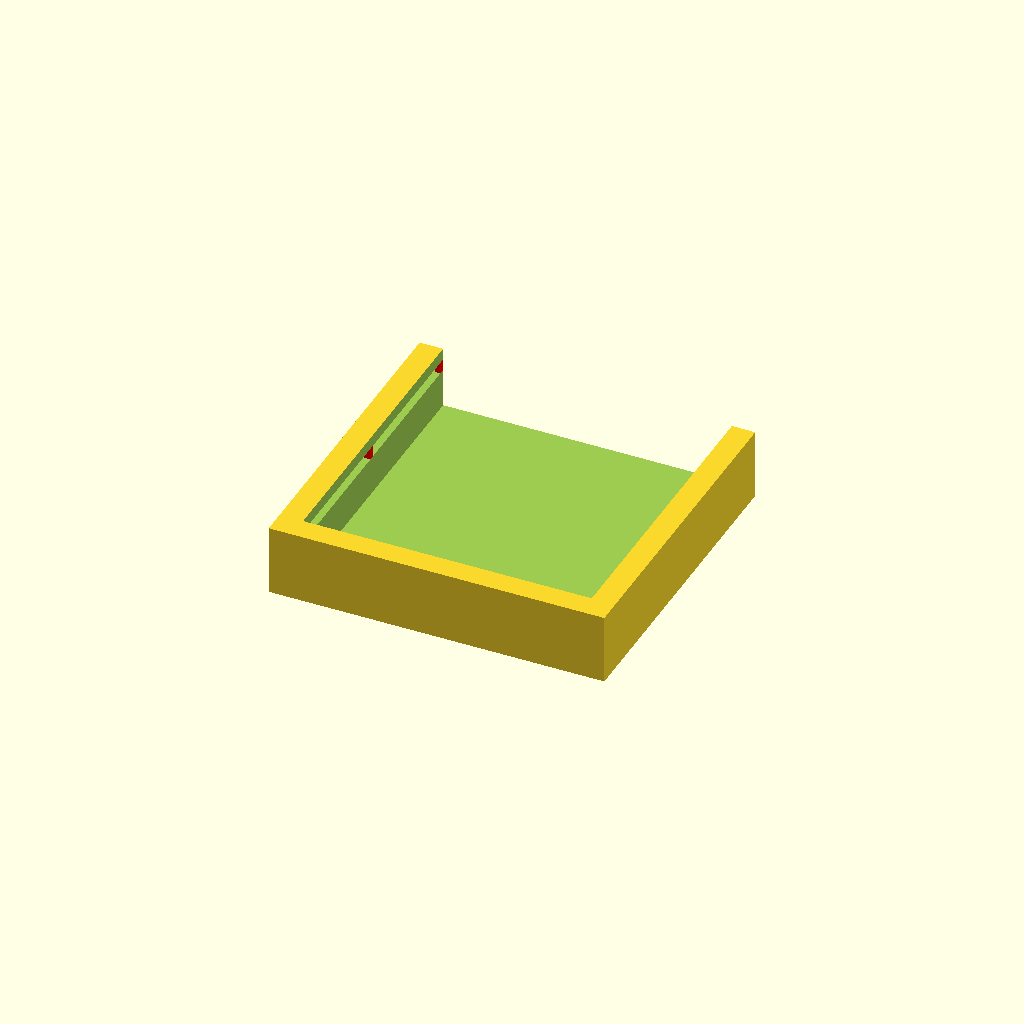
Cell 1: rendered with the file's own defaults.
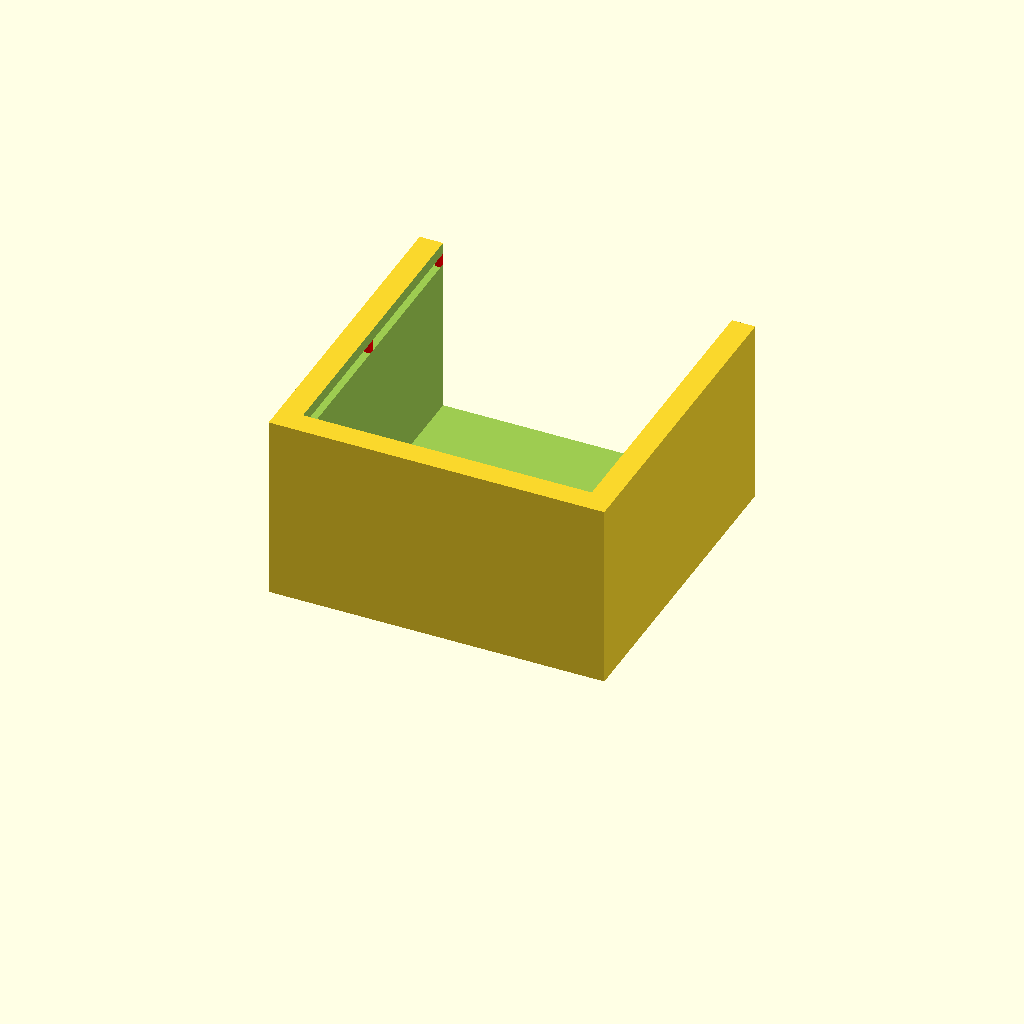
Cell 2: pcb_space = 20 (everything else at default).
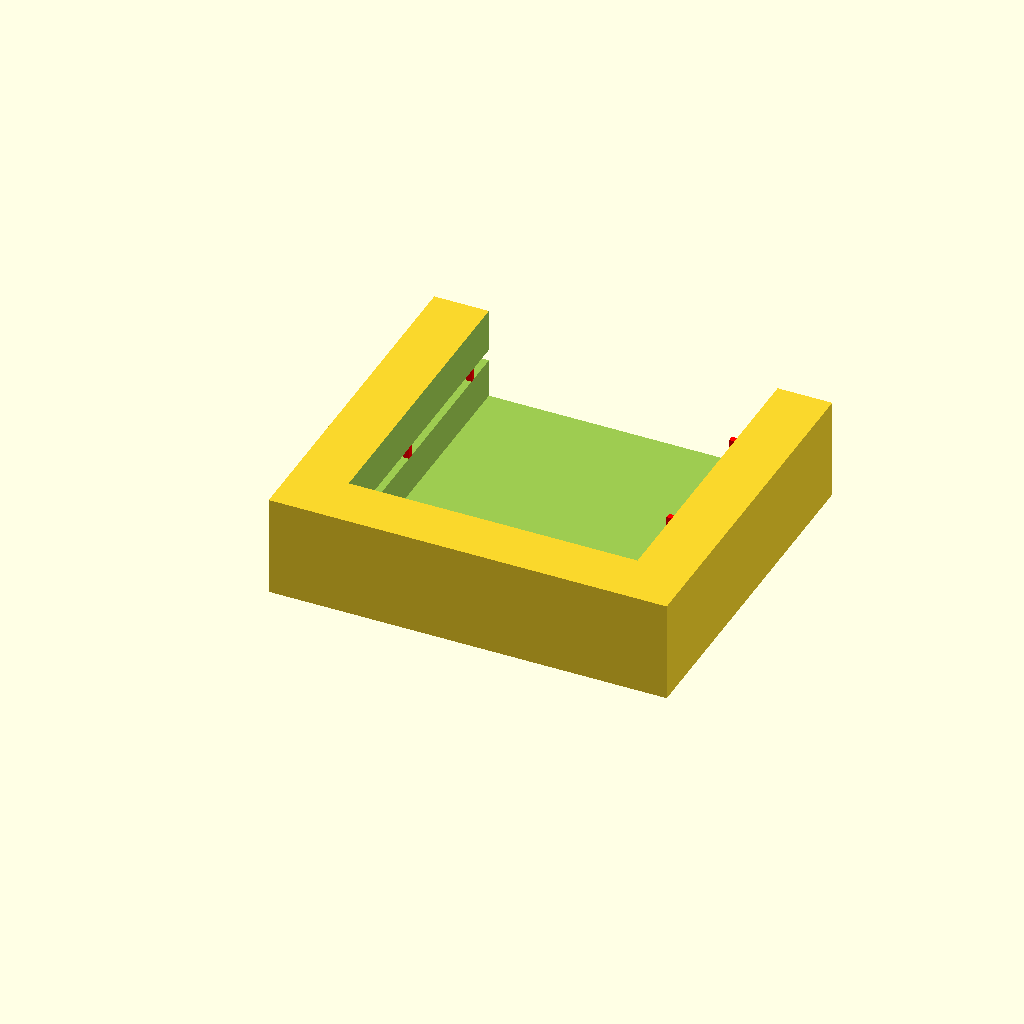
Cell 3: wall_thickness = 7 (everything else at default).
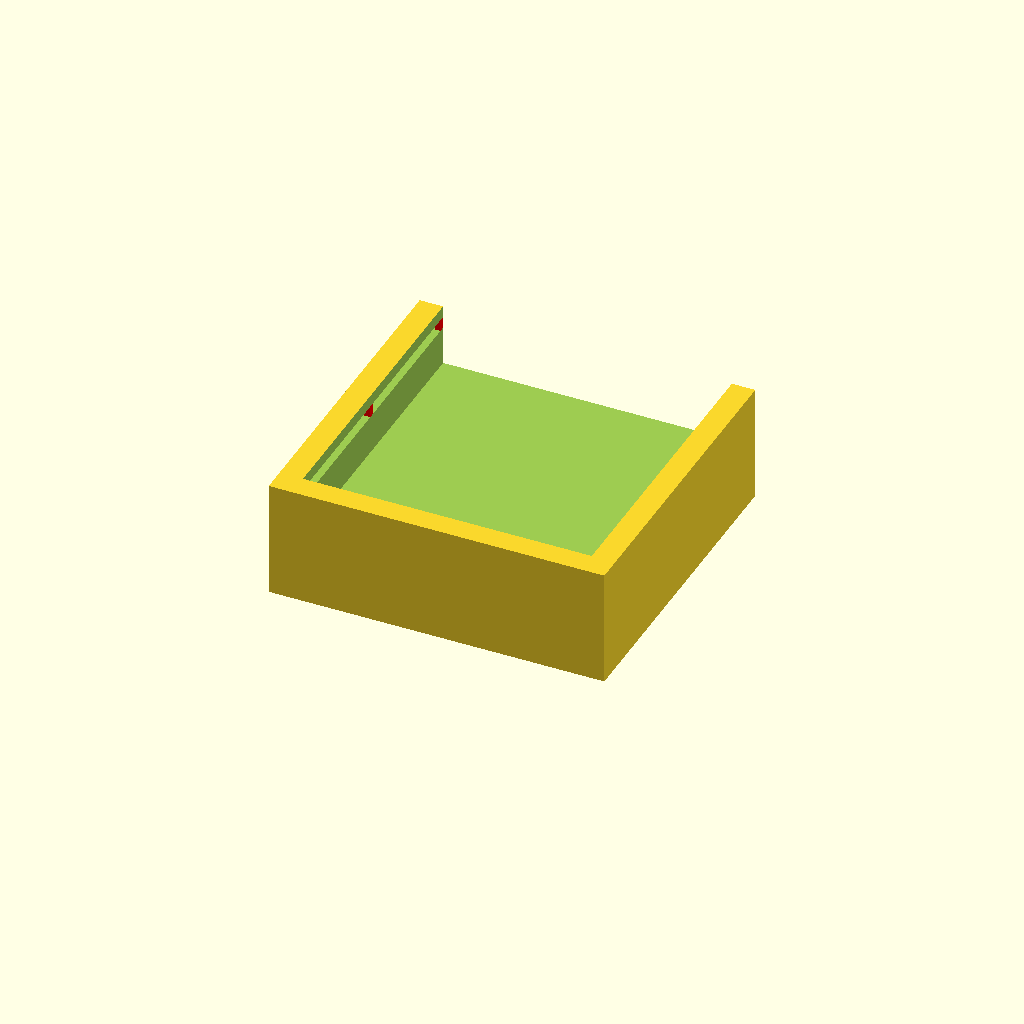
Cell 4: bottom_thickness = 7 (everything else at default).
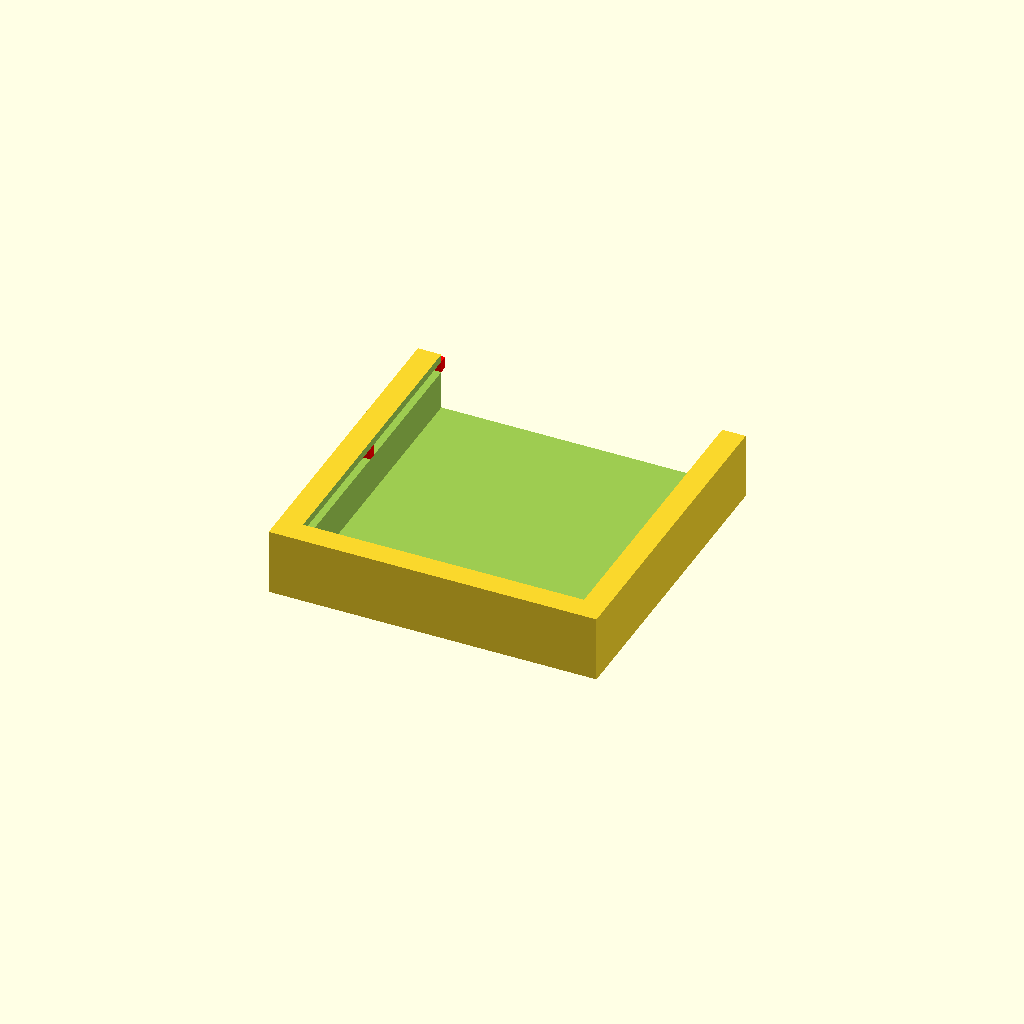
Cell 5: inset = 2 (everything else at default).
One fixed orthographic camera (rotation 55°, 0°, 25°; colour scheme Cornfield) for every cell.
OpenSCAD source file scadFiles/98853/213629.scad:
/* [PCB Parameters] */

// PCB Width

pcb_width=40;

// PCB Length (slides in this way)

pcb_length=40;

// PCB Thickness (groove size)

pcb_thickness=1.5; 

// Space between board and shield

pcb_space=5; // [1:20]

// Extra Supports

extra_supports=0; // [0:5]



/* [Shield Parameters] */

// Wall Thickness (

wall_thickness=3;  // [3:7]

// Bottom Thickness

bottom_thickness=1; // [1:7]

// PCB Groove Depth

inset=1.5; // [1,1.5,2]







/* [Hidden] */

// Below are not parameters



wall_thin=wall_thickness - inset;



shield_w = pcb_width + (2 * wall_thin);

shield_l = pcb_length + wall_thin;

shield_h = pcb_space + bottom_thickness + pcb_thickness + wall_thin; 



module shield() {

    cube([shield_w, shield_l, shield_h]);

}



module shield_cut() {

    w = pcb_width - (2*inset);

    l = pcb_length - inset + 0.01;

    h = shield_h - bottom_thickness + 0.01;   

    cube([w, l, h]); 

}



module pcb_cut() {

    cube([pcb_width, pcb_length+0.01, pcb_thickness]);

}



module support() { 

    cube([inset/2,inset/2,pcb_thickness]);

}



module supports() { 

    h = bottom_thickness + pcb_space;

    l1 = wall_thickness - (inset/2);

	l2 = pcb_length + (inset/2);

	w2 = pcb_width;

	

    translate([l1, l1, h]) { support(); }

    translate([l1, l2, h]) { support(); }

    translate([w2, l2, h]) { support(); }

    translate([w2, l1, h]) { support(); }

	

	wd = (w2 - l1);

	ld = (l2 - l1);

	

	for (s = [0 : extra_supports])

	{

		translate([s * (wd / (extra_supports+2)) + (wd / (extra_supports+2)) + l1, l1, h]) { support(); }

		translate([l1, s * (ld / (extra_supports+2)) + (ld / (extra_supports+2)) + l1, h]) { support(); }

		translate([w2, s * (ld / (extra_supports+2)) + (ld / (extra_supports+2)) + l1, h]) { support(); }

	}



}







module part_shield() {

    

	union() { 

		difference()

		{

			shield();

			

			translate([wall_thickness, wall_thickness, bottom_thickness]) {

				shield_cut();

			}

			

			translate([wall_thin, wall_thin, bottom_thickness+pcb_space]) {

				pcb_cut();

			}

		}

		color([1,0,0]) supports();

	}

}



part_shield();
Parameter table extracted from the source (name, type, default, range or options):
pcb_width: number, default 40
pcb_length: number, default 40
pcb_thickness: number, default 1.5
pcb_space: number, default 5, range 1 to 20
extra_supports: number, default 0, range 0 to 5
wall_thickness: number, default 3, range 3 to 7
bottom_thickness: number, default 1, range 1 to 7
inset: number, default 1.5, options 1, 1.5, 2
